The GitHub repository navya28-S2005/DragonFruit contains a labelled image folder "Dataset" with 2 categories: ripe dragon fruit, unripe dragon fruit. Examples follow, each with its label.

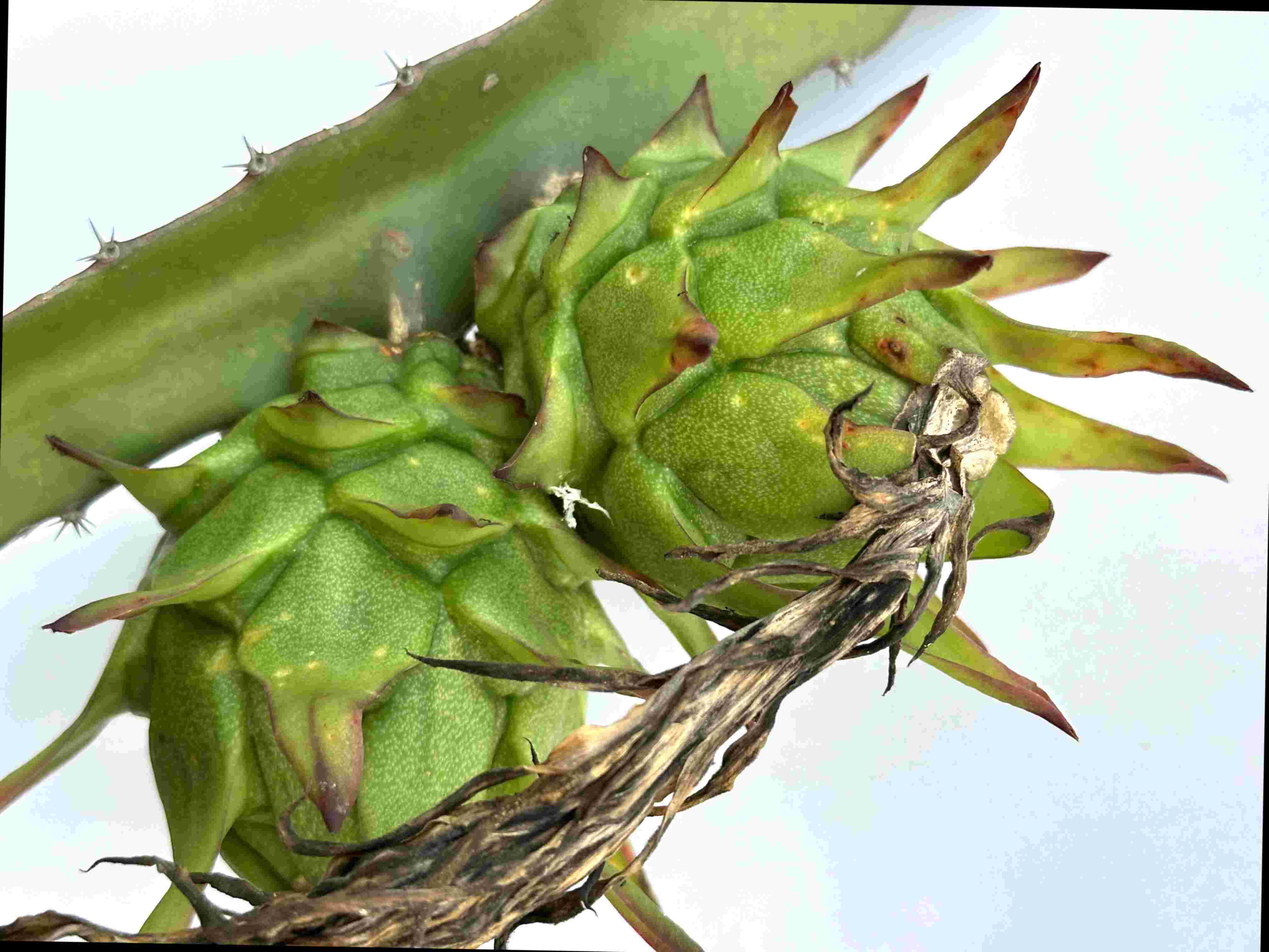
Label: unripe dragon fruit

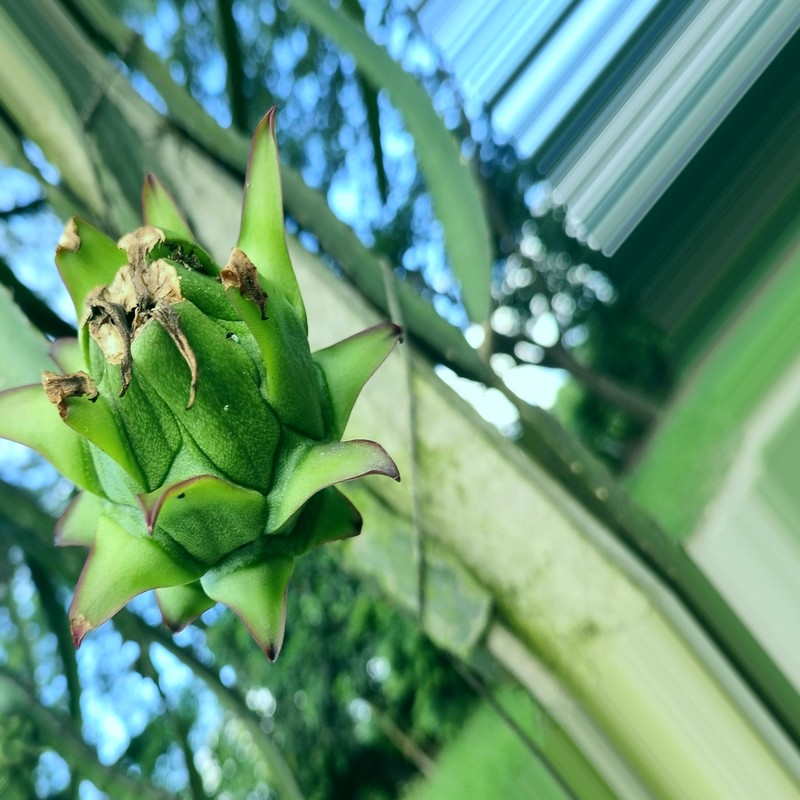
Label: unripe dragon fruit

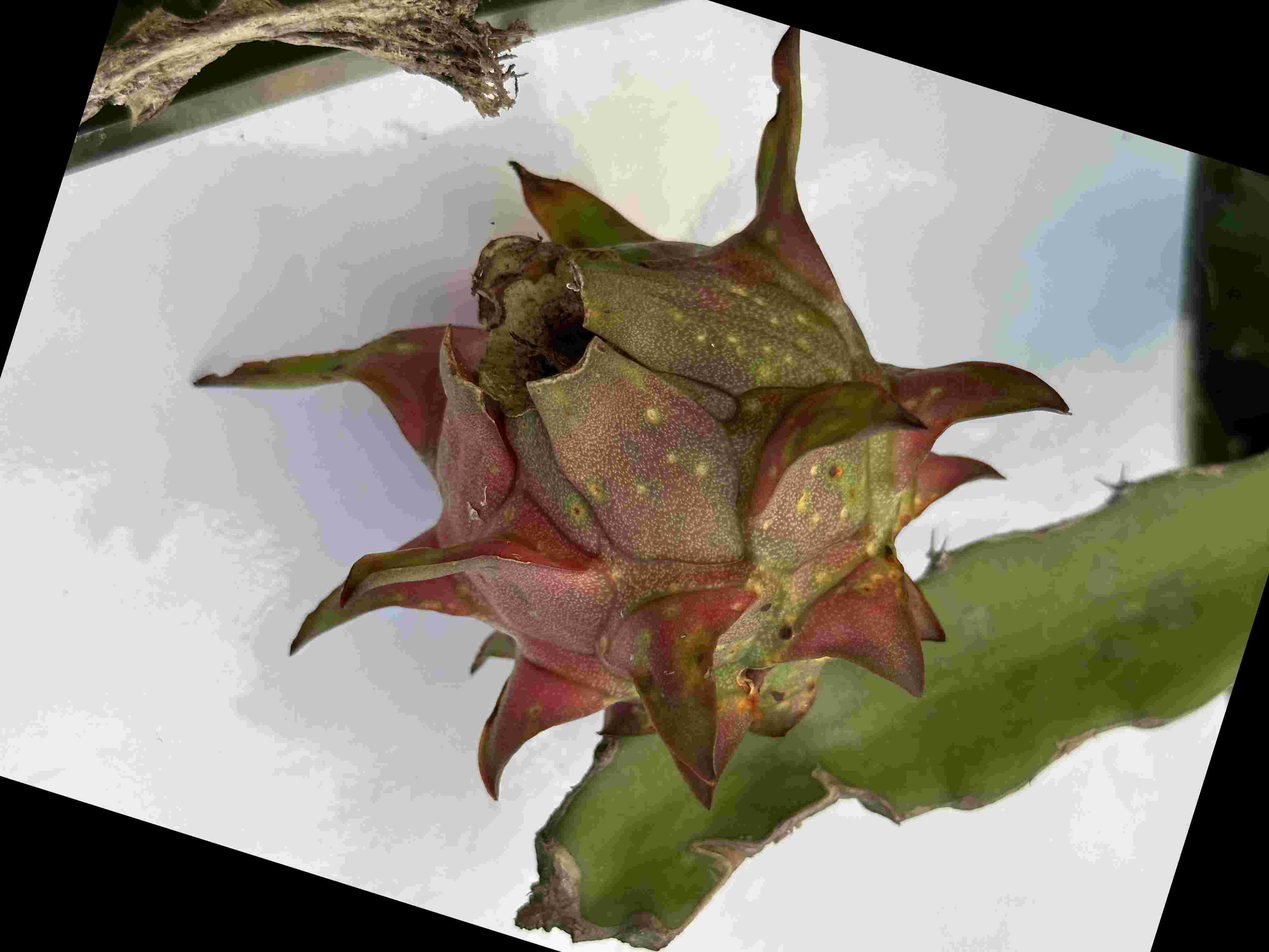
Label: ripe dragon fruit

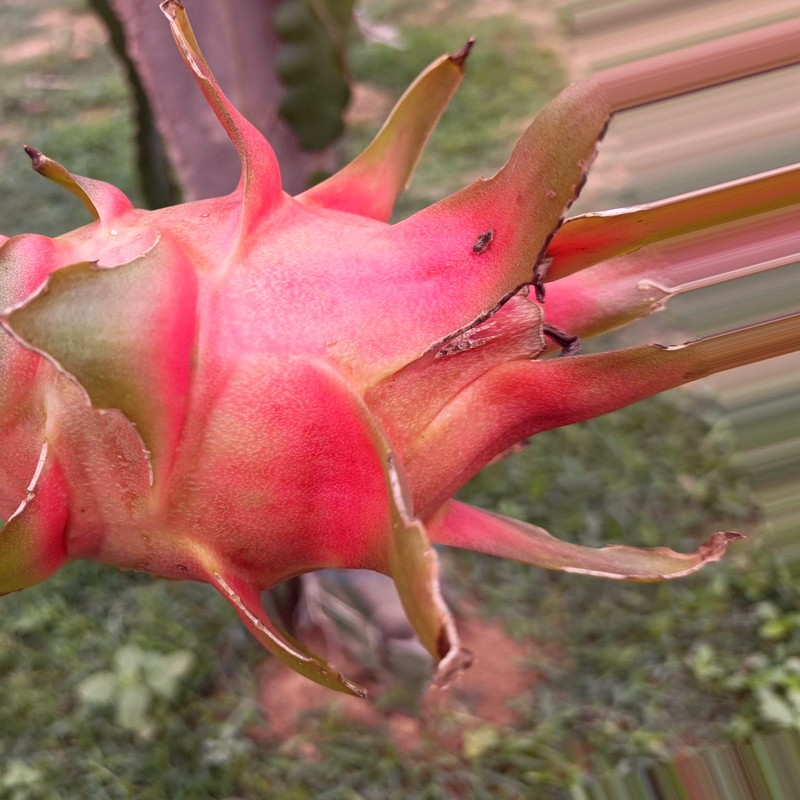
Label: ripe dragon fruit

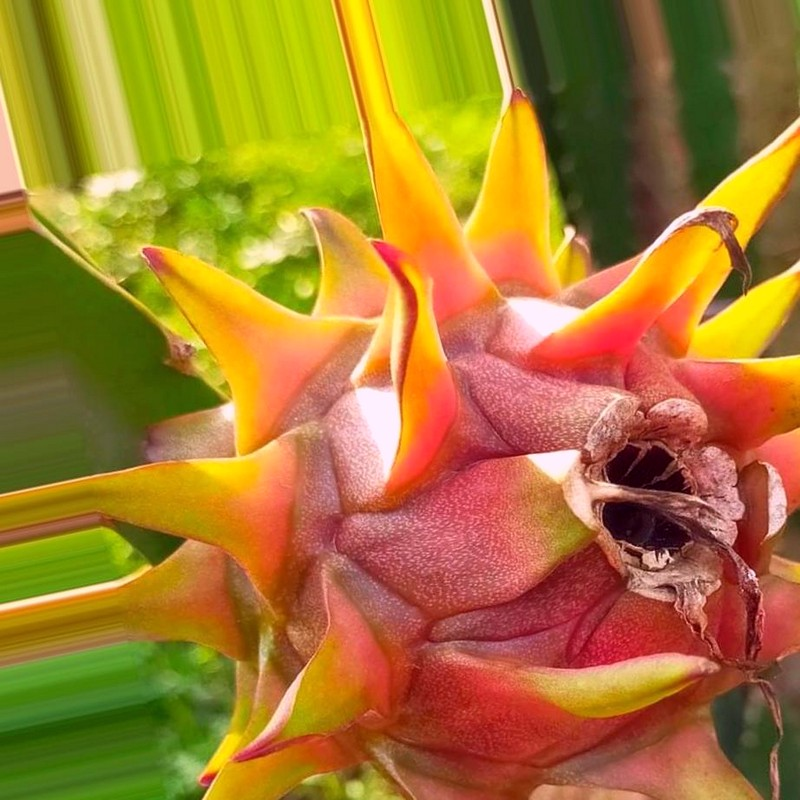
Label: ripe dragon fruit

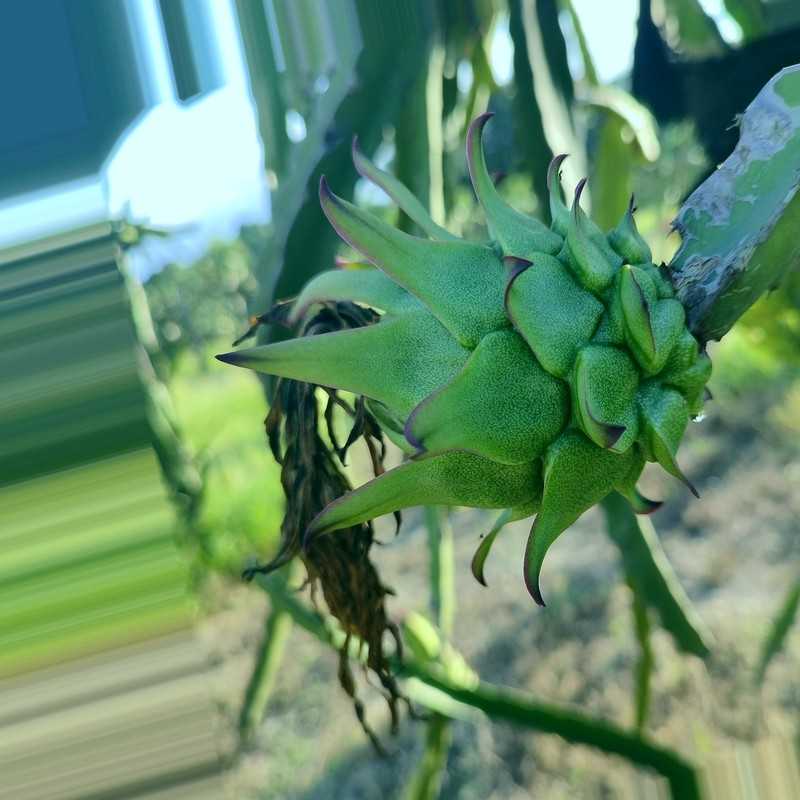
Label: unripe dragon fruit
